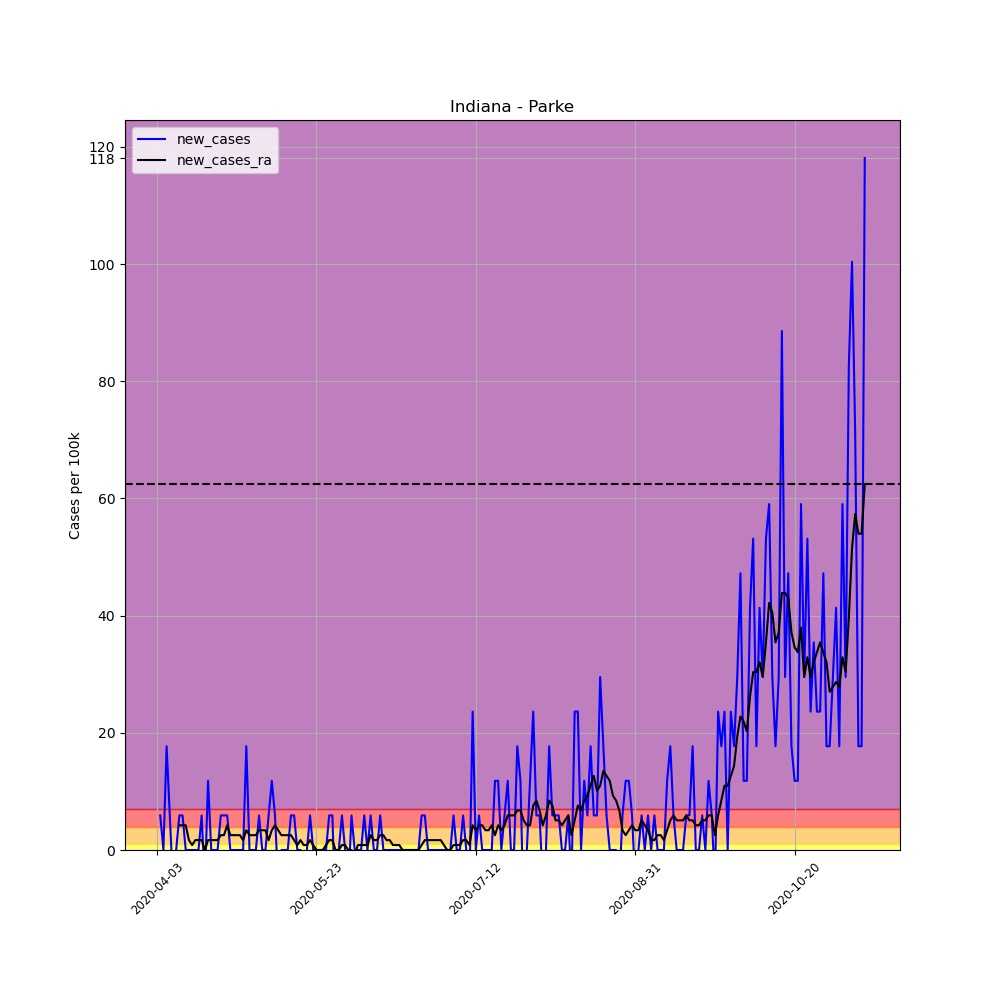

Data behind this chart, as committed beside it:
, date, county, state, fips, cases, deaths, COUNTY, STNAME, CTYNAME, POPESTIMATE2019, per_100k, per_100k_ra, new_cases, new_cases_ra
535714, 2020-04-03, Parke, Indiana, 18121, 1, 0, 121, Indiana, Parke, 16937, 5.904, , , 
535715, 2020-04-04, Parke, Indiana, 18121, 2, 0, 121, Indiana, Parke, 16937, 11.81, , 5.904, 
535716, 2020-04-05, Parke, Indiana, 18121, 2, 0, 121, Indiana, Parke, 16937, 11.81, , 0.0, 
535717, 2020-04-06, Parke, Indiana, 18121, 5, 0, 121, Indiana, Parke, 16937, 29.52, , 17.71, 
535718, 2020-04-07, Parke, Indiana, 18121, 6, 0, 121, Indiana, Parke, 16937, 35.43, , 5.904, 
535719, 2020-04-08, Parke, Indiana, 18121, 5, 0, 121, Indiana, Parke, 16937, 29.52, , -5.904, 
535720, 2020-04-09, Parke, Indiana, 18121, 5, 0, 121, Indiana, Parke, 16937, 29.52, 21.93, 0.0, 
535721, 2020-04-10, Parke, Indiana, 18121, 6, 0, 121, Indiana, Parke, 16937, 35.43, 26.15, 5.904, 4.217
535722, 2020-04-11, Parke, Indiana, 18121, 7, 0, 121, Indiana, Parke, 16937, 41.33, 30.36, 5.904, 4.217
535723, 2020-04-12, Parke, Indiana, 18121, 7, 0, 121, Indiana, Parke, 16937, 41.33, 34.58, 0.0, 4.217
535724, 2020-04-13, Parke, Indiana, 18121, 7, 0, 121, Indiana, Parke, 16937, 41.33, 36.27, 0.0, 1.687
535725, 2020-04-14, Parke, Indiana, 18121, 7, 0, 121, Indiana, Parke, 16937, 41.33, 37.11, 0.0, 0.8435
535726, 2020-04-15, Parke, Indiana, 18121, 7, 0, 121, Indiana, Parke, 16937, 41.33, 38.8, 0.0, 1.687
535727, 2020-04-16, Parke, Indiana, 18121, 7, 0, 121, Indiana, Parke, 16937, 41.33, 40.49, 0.0, 1.687
535728, 2020-04-17, Parke, Indiana, 18121, 8, 0, 121, Indiana, Parke, 16937, 47.23, 42.17, 5.904, 1.687
535729, 2020-04-18, Parke, Indiana, 18121, 7, 0, 121, Indiana, Parke, 16937, 41.33, 42.17, -5.904, -5.075305255429287e-16
535730, 2020-04-19, Parke, Indiana, 18121, 9, 0, 121, Indiana, Parke, 16937, 53.14, 43.86, 11.81, 1.687
535731, 2020-04-20, Parke, Indiana, 18121, 9, 0, 121, Indiana, Parke, 16937, 53.14, 45.55, 0.0, 1.687
535732, 2020-04-21, Parke, Indiana, 18121, 9, 0, 121, Indiana, Parke, 16937, 53.14, 47.23, 0.0, 1.687
535733, 2020-04-22, Parke, Indiana, 18121, 9, 0, 121, Indiana, Parke, 16937, 53.14, 48.92, 0.0, 1.687
535734, 2020-04-23, Parke, Indiana, 18121, 10, 0, 121, Indiana, Parke, 16937, 59.04, 51.45, 5.904, 2.53
535735, 2020-04-24, Parke, Indiana, 18121, 11, 0, 121, Indiana, Parke, 16937, 64.95, 53.98, 5.904, 2.53
535736, 2020-04-25, Parke, Indiana, 18121, 12, 0, 121, Indiana, Parke, 16937, 70.85, 58.2, 5.904, 4.217
535737, 2020-04-26, Parke, Indiana, 18121, 12, 0, 121, Indiana, Parke, 16937, 70.85, 60.73, 0.0, 2.53
535738, 2020-04-27, Parke, Indiana, 18121, 12, 0, 121, Indiana, Parke, 16937, 70.85, 63.26, 0.0, 2.53
535739, 2020-04-28, Parke, Indiana, 18121, 12, 0, 121, Indiana, Parke, 16937, 70.85, 65.79, 0.0, 2.53
535740, 2020-04-29, Parke, Indiana, 18121, 12, 0, 121, Indiana, Parke, 16937, 70.85, 68.32, 0.0, 2.53
535741, 2020-04-30, Parke, Indiana, 18121, 12, 0, 121, Indiana, Parke, 16937, 70.85, 70.01, 0.0, 1.687
535742, 2020-05-01, Parke, Indiana, 18121, 15, 0, 121, Indiana, Parke, 16937, 88.56, 73.38, 17.71, 3.374
535743, 2020-05-02, Parke, Indiana, 18121, 15, 0, 121, Indiana, Parke, 16937, 88.56, 75.91, 0.0, 2.53
535744, 2020-05-03, Parke, Indiana, 18121, 15, 0, 121, Indiana, Parke, 16937, 88.56, 78.44, 0.0, 2.53
535745, 2020-05-04, Parke, Indiana, 18121, 15, 0, 121, Indiana, Parke, 16937, 88.56, 80.97, 0.0, 2.53
535746, 2020-05-05, Parke, Indiana, 18121, 16, 0, 121, Indiana, Parke, 16937, 94.47, 84.35, 5.904, 3.374
535747, 2020-05-06, Parke, Indiana, 18121, 16, 0, 121, Indiana, Parke, 16937, 94.47, 87.72, 0.0, 3.374
535748, 2020-05-07, Parke, Indiana, 18121, 16, 0, 121, Indiana, Parke, 16937, 94.47, 91.09, 0.0, 3.374
535749, 2020-05-08, Parke, Indiana, 18121, 17, 0, 121, Indiana, Parke, 16937, 100.4, 92.78, 5.904, 1.687
535750, 2020-05-09, Parke, Indiana, 18121, 19, 0, 121, Indiana, Parke, 16937, 112.2, 96.15, 11.81, 3.374
535751, 2020-05-10, Parke, Indiana, 18121, 20, 0, 121, Indiana, Parke, 16937, 118.1, 100.4, 5.904, 4.217
535752, 2020-05-11, Parke, Indiana, 18121, 19, 0, 121, Indiana, Parke, 16937, 112.2, 103.7, -5.904, 3.374
535753, 2020-05-12, Parke, Indiana, 18121, 19, 0, 121, Indiana, Parke, 16937, 112.2, 106.3, 0.0, 2.53
535754, 2020-05-13, Parke, Indiana, 18121, 19, 0, 121, Indiana, Parke, 16937, 112.2, 108.8, 0.0, 2.53
535755, 2020-05-14, Parke, Indiana, 18121, 19, 0, 121, Indiana, Parke, 16937, 112.2, 111.3, 0.0, 2.53
535756, 2020-05-15, Parke, Indiana, 18121, 20, 0, 121, Indiana, Parke, 16937, 118.1, 113.9, 5.904, 2.53
535757, 2020-05-16, Parke, Indiana, 18121, 21, 0, 121, Indiana, Parke, 16937, 124, 115.6, 5.904, 1.687
535758, 2020-05-17, Parke, Indiana, 18121, 21, 0, 121, Indiana, Parke, 16937, 124, 116.4, 0.0, 0.8435
535759, 2020-05-18, Parke, Indiana, 18121, 21, 0, 121, Indiana, Parke, 16937, 124, 118.1, 0.0, 1.687
535760, 2020-05-19, Parke, Indiana, 18121, 20, 0, 121, Indiana, Parke, 16937, 118.1, 118.9, -5.904, 0.8435
535761, 2020-05-20, Parke, Indiana, 18121, 20, 0, 121, Indiana, Parke, 16937, 118.1, 119.8, 0.0, 0.8435
535762, 2020-05-21, Parke, Indiana, 18121, 21, 0, 121, Indiana, Parke, 16937, 124, 121.5, 5.904, 1.687
535763, 2020-05-22, Parke, Indiana, 18121, 21, 0, 121, Indiana, Parke, 16937, 124, 122.3, 0.0, 0.8435
535764, 2020-05-23, Parke, Indiana, 18121, 21, 0, 121, Indiana, Parke, 16937, 124, 122.3, 0.0, -5.075305255429287e-16
535765, 2020-05-24, Parke, Indiana, 18121, 21, 0, 121, Indiana, Parke, 16937, 124, 122.3, 0.0, -5.075305255429287e-16
535766, 2020-05-25, Parke, Indiana, 18121, 21, 0, 121, Indiana, Parke, 16937, 124, 122.3, 0.0, -5.075305255429287e-16
535767, 2020-05-26, Parke, Indiana, 18121, 21, 0, 121, Indiana, Parke, 16937, 124, 123.1, 0.0, 0.8435
535768, 2020-05-27, Parke, Indiana, 18121, 22, 0, 121, Indiana, Parke, 16937, 129.9, 124.8, 5.904, 1.687
535769, 2020-05-28, Parke, Indiana, 18121, 23, 0, 121, Indiana, Parke, 16937, 135.8, 126.5, 5.904, 1.687
535770, 2020-05-29, Parke, Indiana, 18121, 21, 0, 121, Indiana, Parke, 16937, 124, 126.5, -11.81, -5.075305255429287e-16
535771, 2020-05-30, Parke, Indiana, 18121, 21, 0, 121, Indiana, Parke, 16937, 124, 126.5, 0.0, -5.075305255429287e-16
535772, 2020-05-31, Parke, Indiana, 18121, 22, 0, 121, Indiana, Parke, 16937, 129.9, 127.4, 5.904, 0.8435
535773, 2020-06-01, Parke, Indiana, 18121, 22, 0, 121, Indiana, Parke, 16937, 129.9, 128.2, 0.0, 0.8435
... 163 more rows
